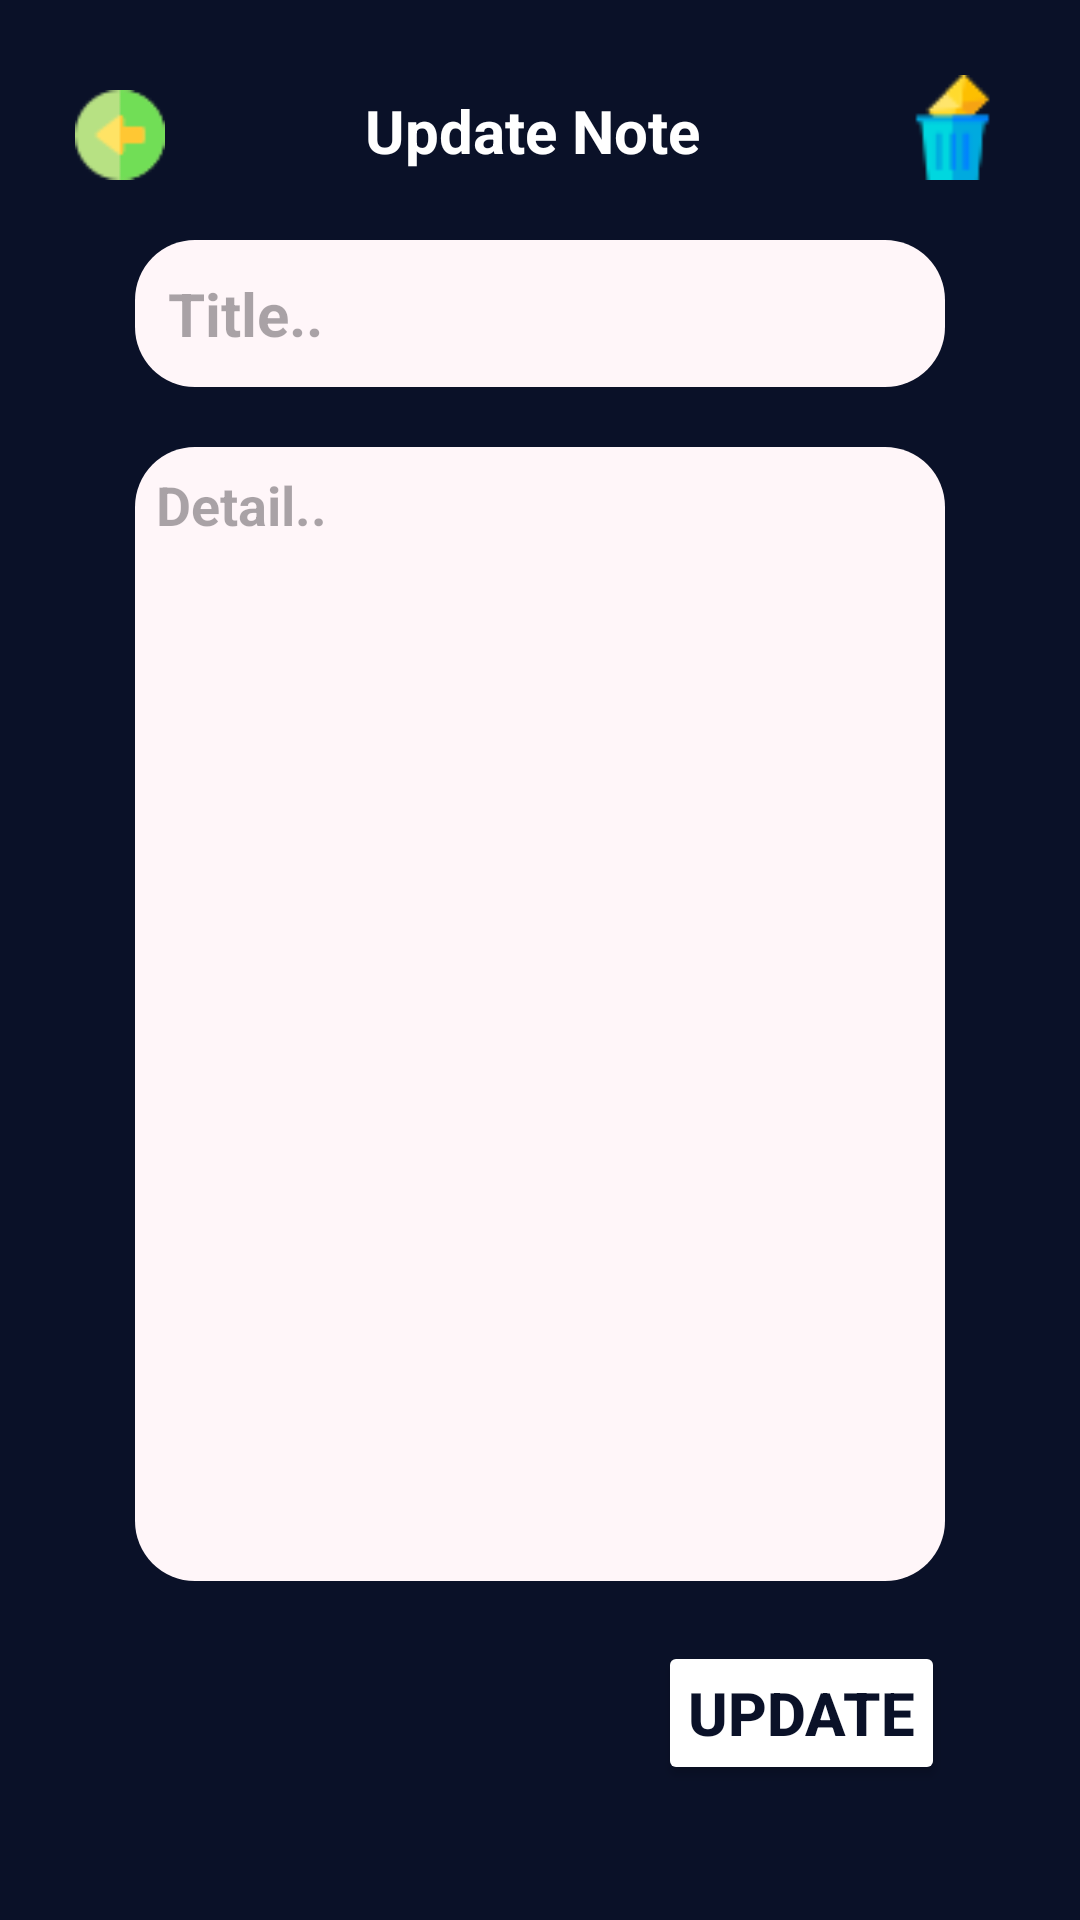

Produce the Android XML layout that renders to this screen, including the resource entries it uses.
<!-- AndroidManifest.xml: application theme Theme.NoteApp -->
<!-- res/layout/fragment_update.xml -->
<?xml version="1.0" encoding="utf-8"?>
<androidx.constraintlayout.widget.ConstraintLayout xmlns:android="http://schemas.android.com/apk/res/android"
    xmlns:tools="http://schemas.android.com/tools"
    android:layout_width="match_parent"
    android:layout_height="match_parent"
    xmlns:app="http://schemas.android.com/apk/res-auto"
    tools:context=".fragments.UpdateFragment"
    android:background="@color/bgColor"
    android:padding="25dp">

    <ImageView
        android:id="@+id/deleteImg"
        android:layout_width="35dp"
        android:layout_height="35dp"
        android:src="@drawable/delete"
        app:layout_constraintEnd_toEndOf="parent"
        app:layout_constraintTop_toTopOf="parent"
        />

    <TextView
        android:layout_width="wrap_content"
        android:layout_height="wrap_content"
        android:text="@string/update_note"
        android:textColor="@color/white"
        android:textSize="20sp"
        android:textStyle="bold"
        app:layout_constraintStart_toEndOf="@+id/backImg"
        app:layout_constraintEnd_toStartOf="@+id/deleteImg"
        app:layout_constraintTop_toTopOf="parent"
        android:layout_marginTop="5dp"/>

    <ImageView
        android:id="@+id/backImg"
        android:layout_width="30dp"
        android:layout_height="30dp"
        android:src="@drawable/back"
        android:layout_marginTop="5dp"
        app:layout_constraintStart_toStartOf="parent"
        app:layout_constraintTop_toTopOf="parent"
        />


    <EditText
        android:id="@+id/updateEdTitle"
        android:layout_width="match_parent"
        android:layout_height="wrap_content"
        android:ems="10"
        android:inputType="text"
        android:hint="@string/title"
        android:textStyle="bold"
        android:textColor="@color/bgColor"
        android:layout_margin="20dp"
        android:textSize="20sp"
        android:padding="11dp"
        app:layout_constraintStart_toStartOf="parent"
        app:layout_constraintEnd_toEndOf="parent"
        app:layout_constraintTop_toBottomOf="@+id/deleteImg"
        android:background="@drawable/et_bg"
        android:autofillHints="" />

    <EditText
        android:id="@+id/updateEdDetail"
        android:layout_width="match_parent"
        android:layout_height="0dp"
        android:ems="10"
        android:inputType="textMultiLine"
        android:hint="@string/detail"
        android:textStyle="bold"
        android:gravity="top|start"
        android:lines="5"
        android:maxLines="5"
        android:textColor="@color/bgColor"
        android:layout_margin="20dp"
        android:textSize="18sp"
        android:padding="7dp"
        android:background="@drawable/et_bg"
        app:layout_constraintTop_toBottomOf="@+id/updateEdTitle"
        app:layout_constraintStart_toStartOf="parent"
        app:layout_constraintEnd_toEndOf="parent"
        app:layout_constraintBottom_toTopOf="@+id/updateBtn"
        android:autofillHints="" />

    <Button
        android:id="@+id/updateBtn"
        android:layout_width="wrap_content"
        android:layout_height="wrap_content"
        app:layout_constraintEnd_toEndOf="parent"
        app:layout_constraintBottom_toBottomOf="parent"
        android:backgroundTint="@color/white"
        android:layout_margin="20dp"
        android:text="@string/update"
        android:textColor="@color/bgColor"
        android:textSize="20sp"
        android:textStyle="bold"
        android:padding="10dp"
        />

</androidx.constraintlayout.widget.ConstraintLayout>
<!-- resources referenced by this layout -->
<resources>
  <color name="bgColor">#0a1128</color>
  <color name="white">#FFFFFFFF</color>
  <!-- drawable back: png bitmap (drawable, 576 bytes) -->
  <!-- drawable delete: png bitmap (drawable, 865 bytes) -->
  <!-- drawable et_bg (drawable) -->
  <?xml version="1.0" encoding="utf-8"?>
  <shape xmlns:android="http://schemas.android.com/apk/res/android"
      android:shape="rectangle"
      android:padding="10dp">
  
      <solid android:color="@color/accent" />
      <corners
          android:bottomRightRadius="20dp"
          android:bottomLeftRadius="20dp"
          android:topLeftRadius="20dp"
          android:topRightRadius="20dp" />
  </shape>
  <string name="detail">Detail..</string>
  <string name="title">Title..</string>
  <string name="update">Update</string>
  <string name="update_note">Update Note</string>
  <style name="Theme.NoteApp" parent="Base.Theme.NoteApp" />
  <color name="accent">#fff6f9</color>
  <style name="Base.Theme.NoteApp" parent="Theme.Material3.DayNight.NoActionBar">
          
        <item name="colorPrimary">@color/bgColor</item>
      </style>
</resources>
